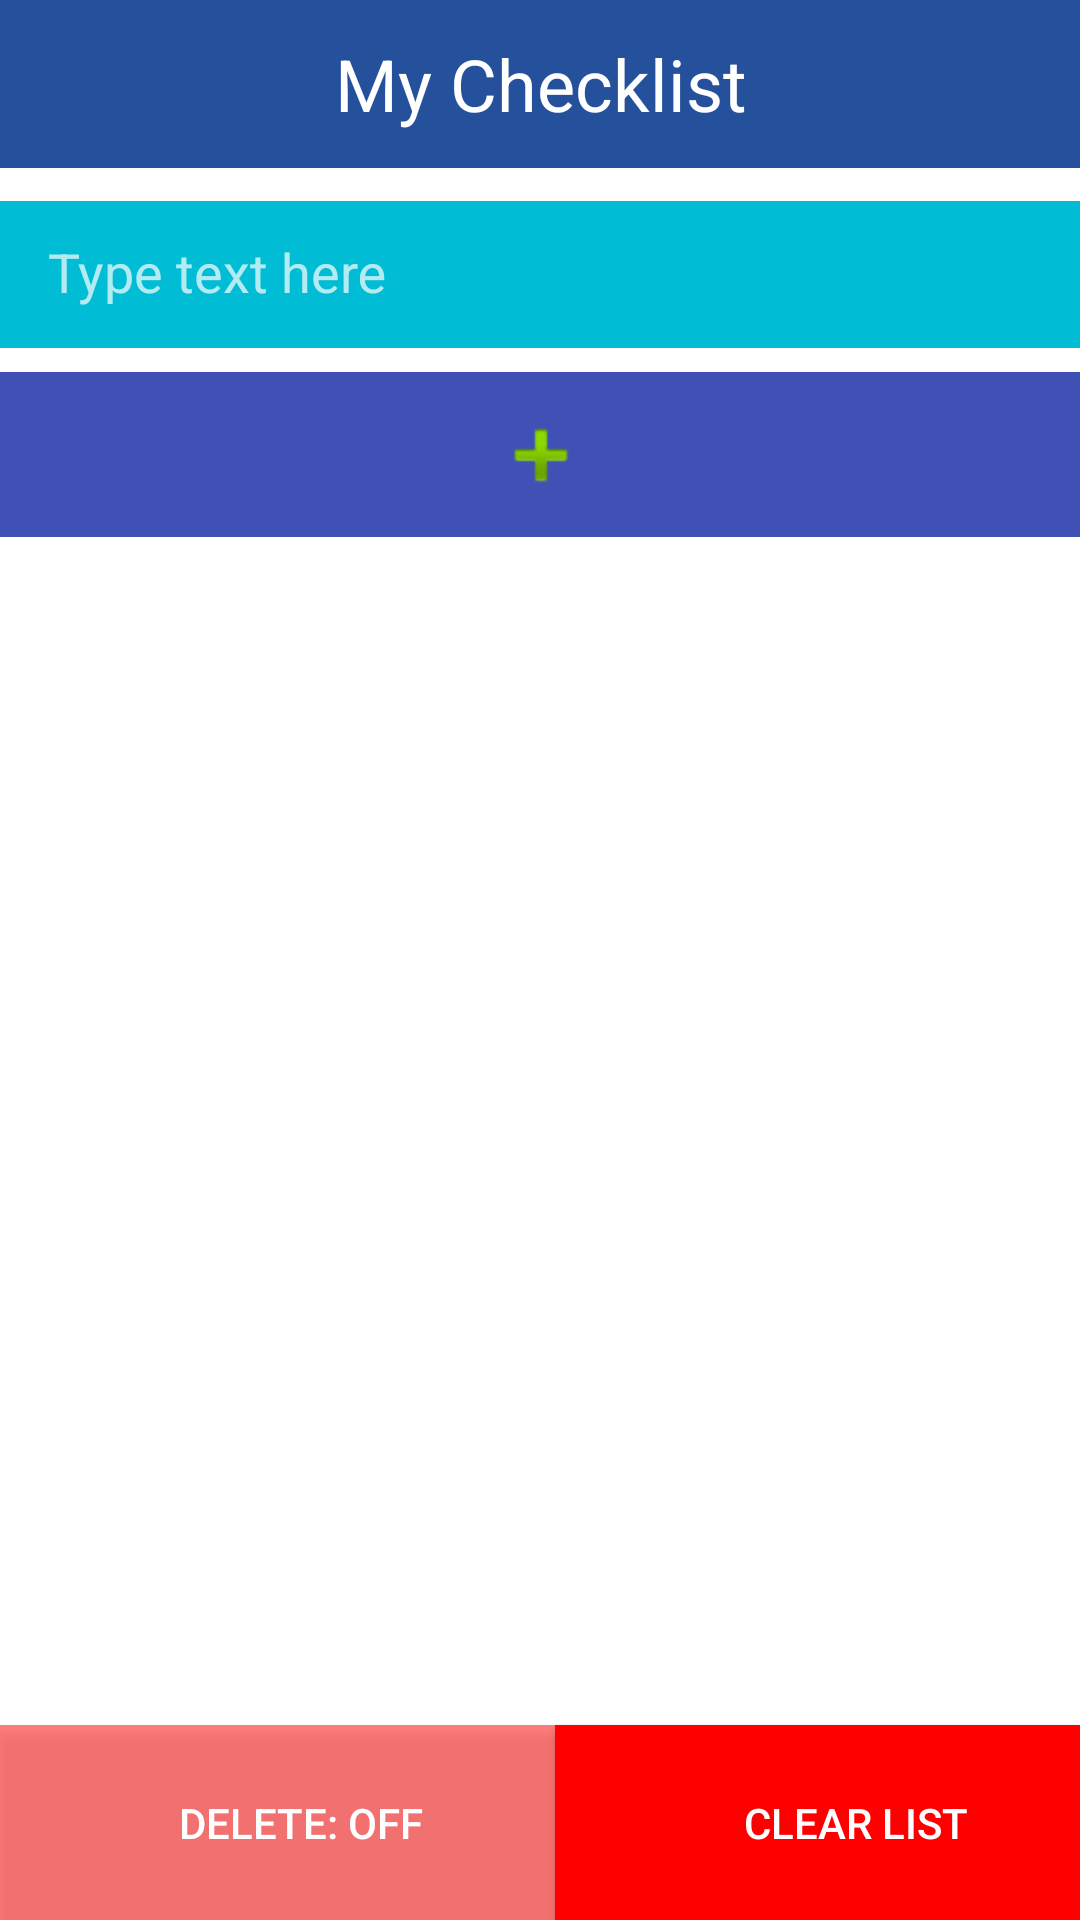

Here is an Android app screen rendered from its layout file. Give the layout XML and the strings, colors and styles it references.
<!-- AndroidManifest.xml: application theme Theme.AppCompat.NoActionBar -->
<!-- res/layout/activity_main.xml -->
<?xml version="1.0" encoding="utf-8"?>
<androidx.constraintlayout.widget.ConstraintLayout xmlns:android="http://schemas.android.com/apk/res/android"
    xmlns:app="http://schemas.android.com/apk/res-auto"
    xmlns:tools="http://schemas.android.com/tools"
    android:layout_width="match_parent"
    android:layout_height="match_parent"
    android:background="#FFFFFF"
    tools:context=".MainActivity">


    <com.google.android.material.textfield.TextInputLayout
        android:id="@+id/textInputLayout"
        android:layout_width="410dp"
        android:layout_height="60dp"
        android:background="#FFFFFF"
        android:visibility="visible"
        app:layout_constraintStart_toStartOf="parent"
        app:layout_constraintTop_toBottomOf="@+id/textView">

        <com.google.android.material.textfield.TextInputEditText
            android:id="@+id/enterText"
            android:layout_width="match_parent"
            android:layout_height="match_parent"
            android:layout_marginTop="10dp"
            android:background="#00BCD4"
            android:hint="Type text here"
            android:paddingLeft="16dp"
            android:paddingTop="0dp"
            android:paddingRight="16dp"
            android:paddingBottom="0dp"
            android:textColorHint="#000000"
            android:visibility="visible" />
    </com.google.android.material.textfield.TextInputLayout>

    <TextView
        android:id="@+id/textView"
        android:layout_width="417dp"
        android:layout_height="56dp"
        android:background="#24509C"
        android:gravity="center"
        android:text="My Checklist"
        android:textColor="#FFFFFF"
        android:textSize="24sp"
        android:visibility="visible"
        app:layout_constraintEnd_toEndOf="parent"
        app:layout_constraintHorizontal_bias="0.5"
        app:layout_constraintStart_toStartOf="parent"
        app:layout_constraintTop_toTopOf="parent" />

    <ImageButton
        android:id="@+id/addButton"
        android:layout_width="370dp"
        android:layout_height="55dp"
        android:layout_marginTop="8dp"
        android:background="#3F51B5"
        android:contentDescription="Add Task"
        app:layout_constraintEnd_toEndOf="parent"
        app:layout_constraintStart_toStartOf="parent"
        app:layout_constraintTop_toBottomOf="@+id/textInputLayout"
        app:srcCompat="@android:drawable/ic_input_add" />

    <ScrollView
        android:id="@+id/myScrollView"
        android:layout_width="392dp"
        android:layout_height="437dp"
        android:layout_marginTop="12dp"
        android:padding="20dp"
        android:visibility="visible"
        app:layout_constraintEnd_toEndOf="parent"
        app:layout_constraintHorizontal_bias="0.473"
        app:layout_constraintStart_toStartOf="parent"
        app:layout_constraintTop_toBottomOf="@+id/addButton">

        <androidx.recyclerview.widget.RecyclerView
            android:id="@+id/myRv"
            android:layout_width="match_parent"
            android:layout_height="wrap_content">

        </androidx.recyclerview.widget.RecyclerView>
    </ScrollView>

    <Button
        android:id="@+id/deleteTask"
        android:layout_width="201dp"
        android:layout_height="65dp"
        android:alpha="100"
        android:background="#80FF0000"
        android:contentDescription="Delete button"
        android:text="Delete: Off"
        app:layout_constraintBottom_toBottomOf="parent"
        app:layout_constraintStart_toStartOf="parent"
        app:srcCompat="@android:drawable/ic_menu_delete" />

    <Button
        android:id="@+id/clearList"
        android:layout_width="201dp"
        android:layout_height="65dp"
        android:layout_marginLeft="10dp"
        android:background="#FF0000"
        android:contentDescription="Clear List"
        android:text="Clear List"
        app:layout_constraintBottom_toBottomOf="parent"
        app:layout_constraintEnd_toEndOf="parent"
        app:layout_constraintHorizontal_bias="0.5"
        app:layout_constraintStart_toEndOf="@+id/deleteTask"
        app:srcCompat="@android:drawable/ic_menu_delete"
        tools:ignore="TextContrastCheck" />

</androidx.constraintlayout.widget.ConstraintLayout>
<!-- resources referenced by this layout -->
<resources>

</resources>
